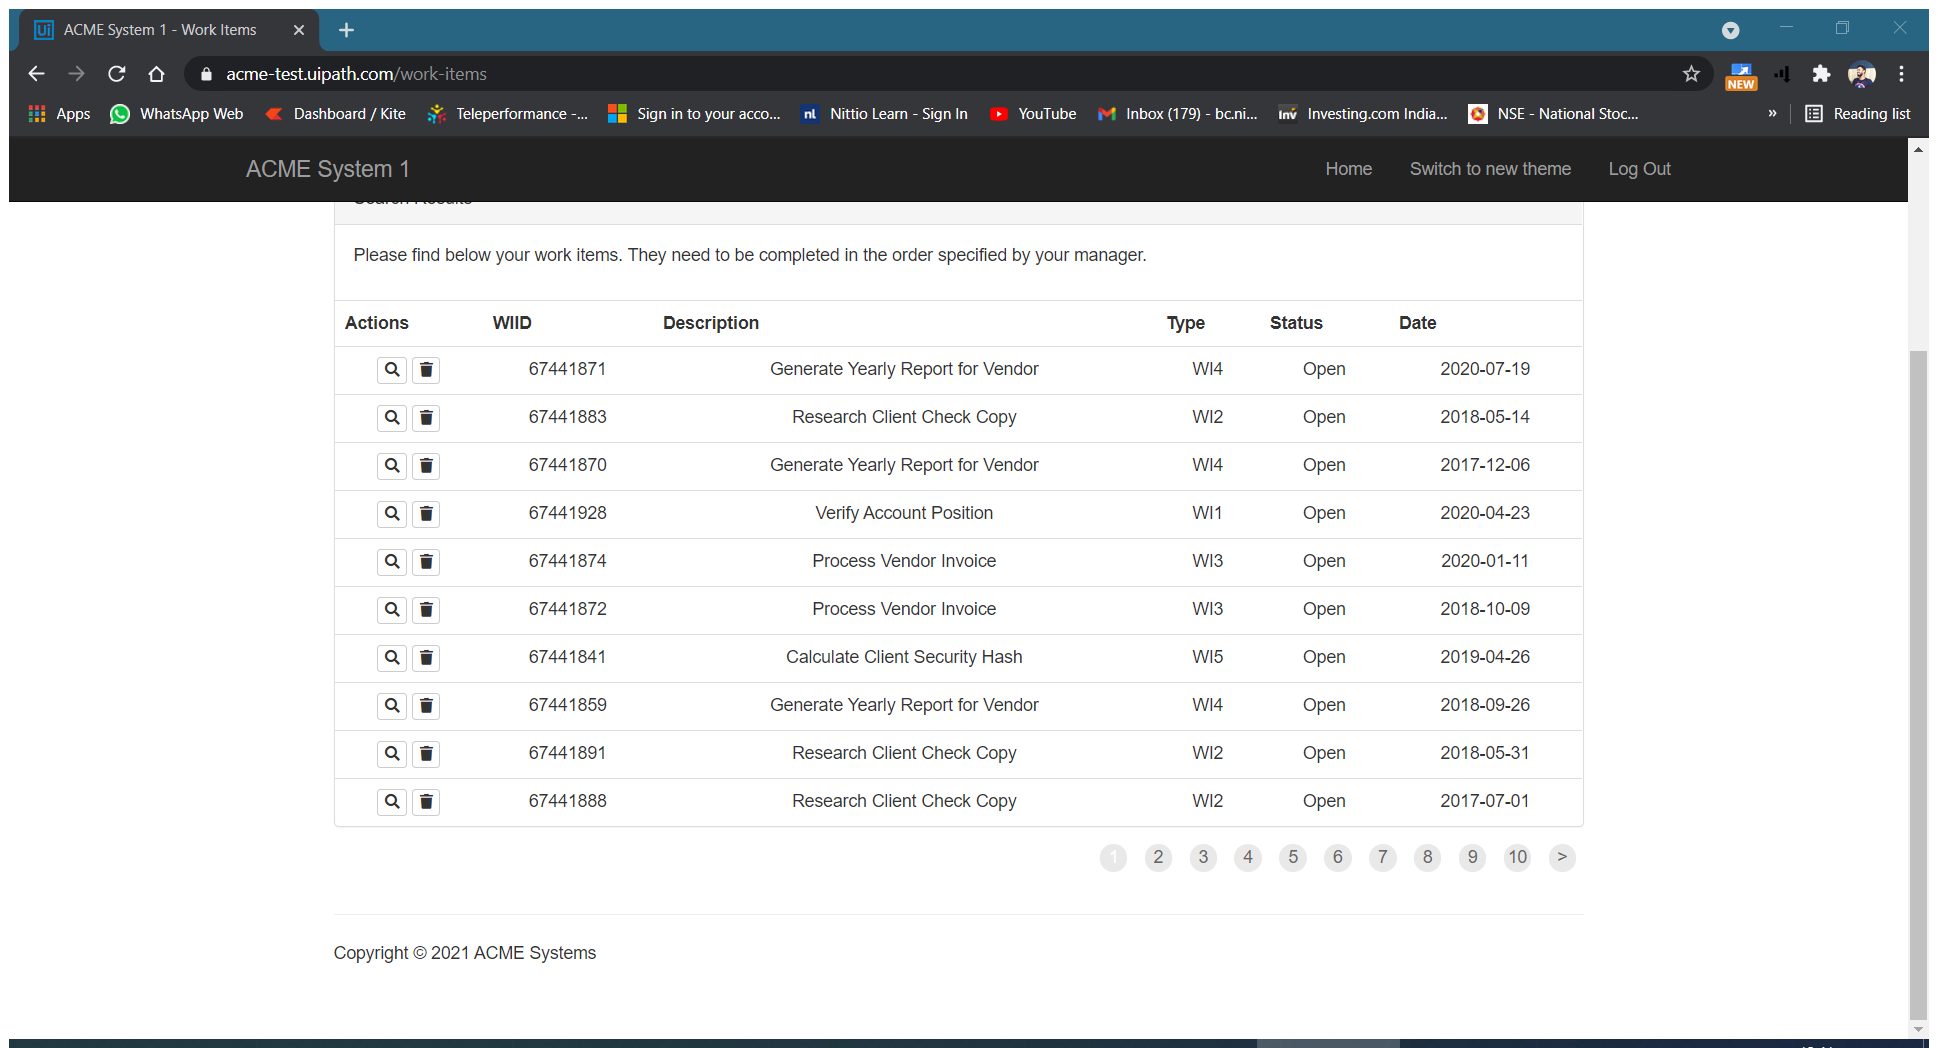
Task: Refer the Process design document
Workflow: Process_PickW15_item_pick_CientDetails

Step 1: Attach Browser 'ACMESyste Page' in window 'ACME System 1 - Work Items' (chrome.exe)

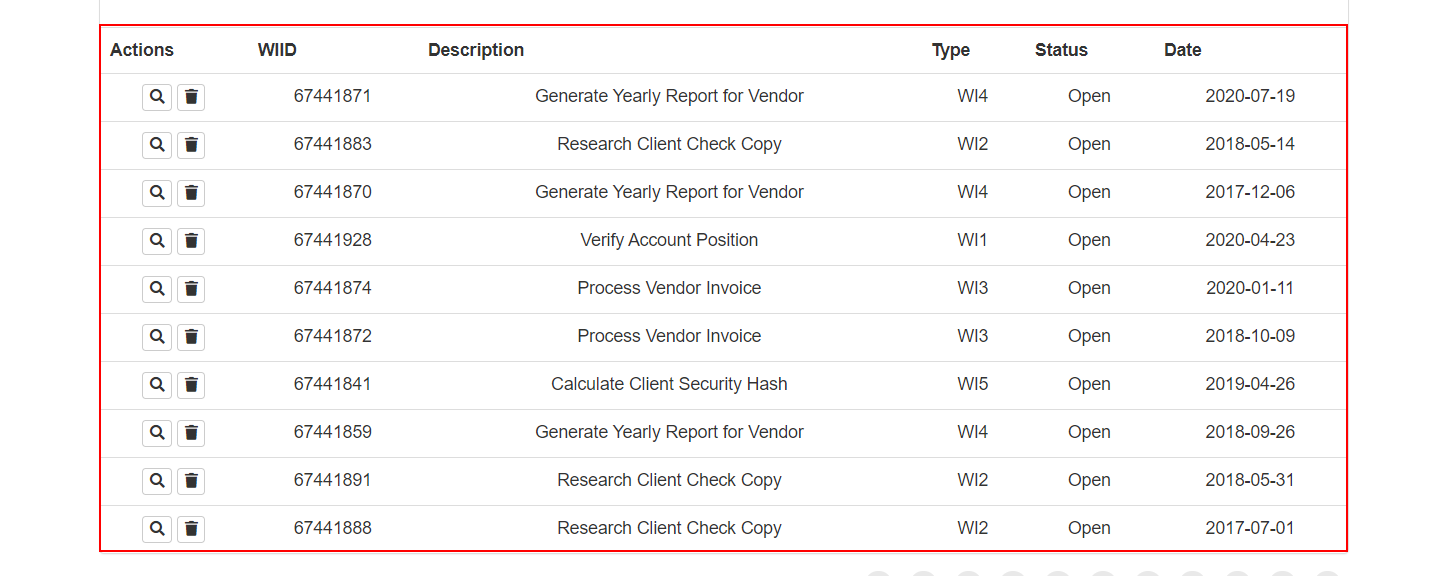
Step 2: get-text from the table